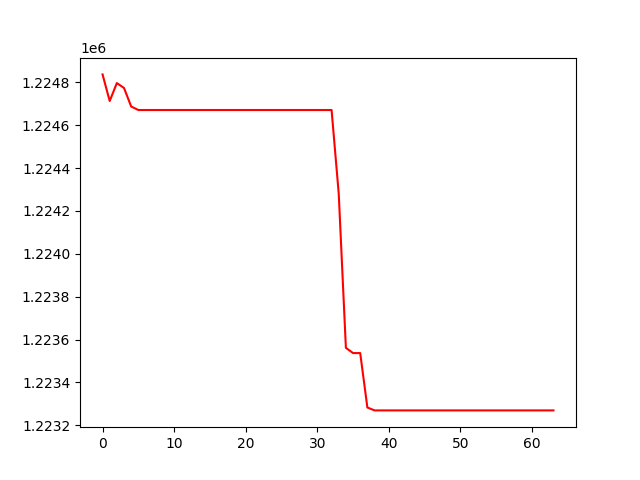

Source data for this figure (header and first rows):
, 0
0, 1224837
1, 1224713
2, 1224796
3, 1224773
4, 1224687
5, 1224670
6, 1224670
7, 1224670
8, 1224670
9, 1224670
10, 1224670
11, 1224670
12, 1224670
13, 1224670
14, 1224670
15, 1224670
16, 1224670
17, 1224670
18, 1224670
19, 1224670
20, 1224670
21, 1224670
22, 1224670
23, 1224670
24, 1224670
25, 1224670
26, 1224670
27, 1224670
28, 1224670
29, 1224670
30, 1224670
31, 1224670
32, 1224670
33, 1224280
34, 1223561
35, 1223537
36, 1223537
37, 1223283
38, 1223270
39, 1223270
40, 1223270
41, 1223270
42, 1223270
43, 1223270
44, 1223270
45, 1223270
46, 1223270
47, 1223270
48, 1223270
49, 1223270
50, 1223270
51, 1223270
52, 1223270
53, 1223270
54, 1223270
55, 1223270
56, 1223270
57, 1223270
58, 1223270
59, 1223270
... 4 more rows
